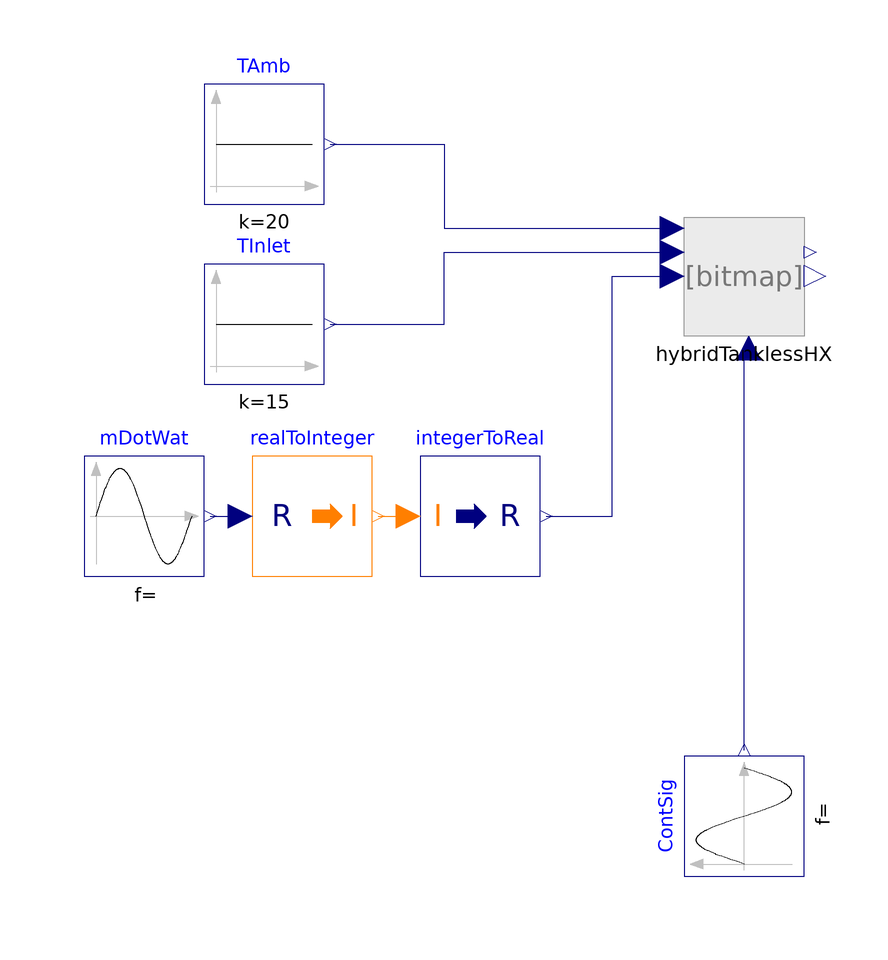

This picture is the connection diagram that the Modelica source below describes through its graphical annotations.

model HybridTanklessHXExample
          "Example of how the HybridTanklessHX model is used"
          extends Modelica.Icons.Example;
          HybridTanklessHX hybridTanklessHX(
            Capacitance=13138.9,
            SteadyStateEff=0.82,
            UA=3.6,
            ConductionCoefficient=0.00001,
            nNode=4,
            EffPilot=0.8,
            Qdot_Pilot=0,
            Qdot_Rated=29307,
            SpecificHeat=4190,
            T_Set=60,
            EnergyDensityGas=13500)
            annotation (Placement(transformation(extent={{0,0},{20,20}})));
          Modelica.Blocks.Sources.Constant TAmb(k=20)
            annotation (Placement(transformation(extent={{-80,22},{-60,42}})));
          Modelica.Blocks.Sources.Constant TInlet(k=15)
            annotation (Placement(transformation(extent={{-80,-8},{-60,12}})));
          Modelica.Blocks.Sources.Sine mDotWat(
            amplitude=0.5,
            freqHz=0.001,
            offset=0.05) annotation (Placement(transformation(extent={{-100,-40},
                    {-80,-20}})));
          Modelica.Blocks.Math.RealToInteger realToInteger annotation (
              Placement(transformation(extent={{-72,-40},{-52,-20}})));
          Modelica.Blocks.Math.IntegerToReal integerToReal annotation (
              Placement(transformation(extent={{-44,-40},{-24,-20}})));
          Modelica.Blocks.Sources.Sine ContSig(
            amplitude=0.5,
            freqHz=0.01,
            offset=0.5) annotation (Placement(transformation(
                extent={{-10,-10},{10,10}},
                rotation=90,
                origin={10,-80})));
        equation
          connect(TAmb.y, hybridTanklessHX.T_amb) annotation (Line(
              points={{-59,32},{-40,32},{-40,18},{-2,18}},
              color={0,0,127},
              smooth=Smooth.None));
          connect(TInlet.y, hybridTanklessHX.T_Inlet) annotation (Line(
              points={{-59,2},{-40,2},{-40,14},{-2,14}},
              color={0,0,127},
              smooth=Smooth.None));
          connect(mDotWat.y, realToInteger.u) annotation (Line(
              points={{-79,-30},{-74,-30}},
              color={0,0,127},
              smooth=Smooth.None));
          connect(realToInteger.y, integerToReal.u) annotation (Line(
              points={{-51,-30},{-46,-30}},
              color={255,127,0},
              smooth=Smooth.None));
          connect(integerToReal.y, hybridTanklessHX.mdot_water) annotation (
              Line(
              points={{-23,-30},{-12,-30},{-12,10},{-2,10}},
              color={0,0,127},
              smooth=Smooth.None));
          connect(ContSig.y, hybridTanklessHX.ControlConstant) annotation (Line(
              points={{10,-69},{10,-35.5},{10,-2},{10.8,-2}},
              color={0,0,127},
              smooth=Smooth.None));
          annotation (Diagram(graphics));
        end HybridTanklessHXExample;